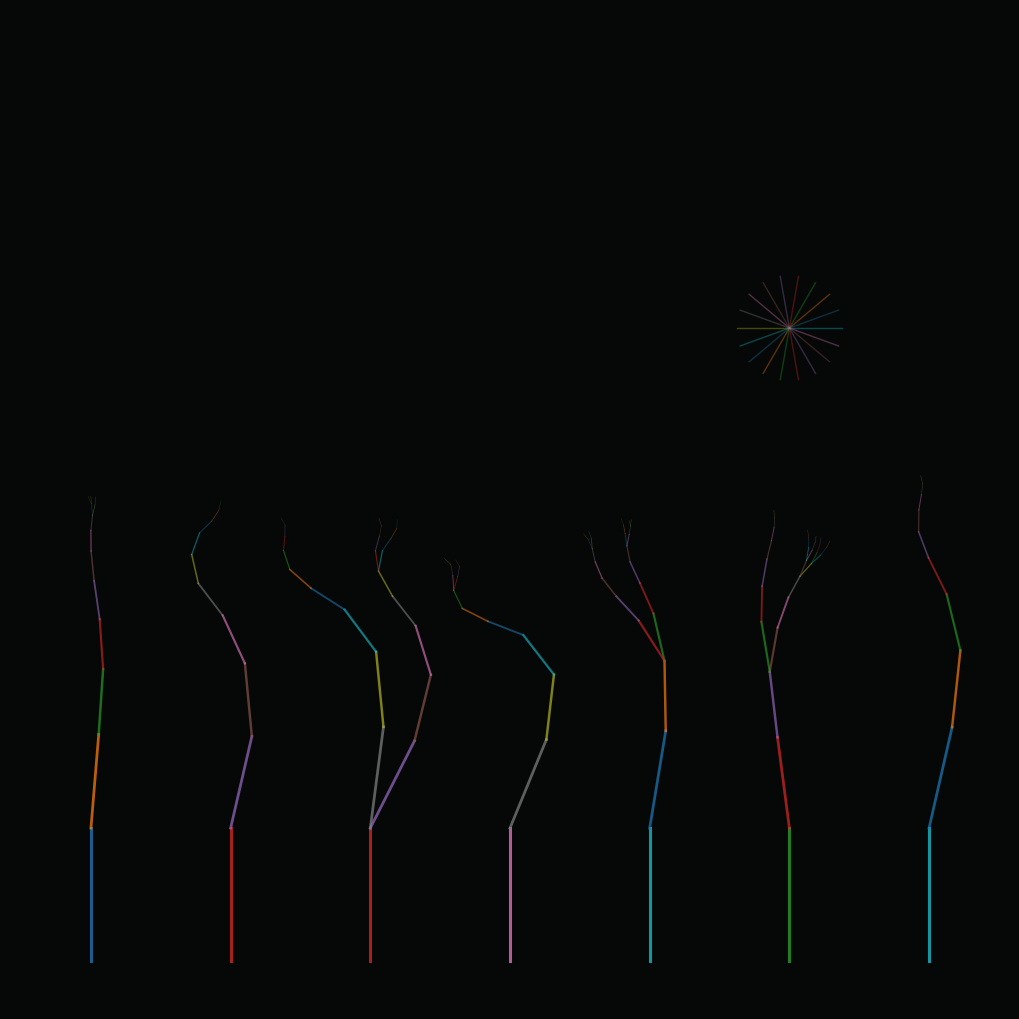

The matplotlib source for this figure:
import argparse
from pathlib import Path
import numpy as np


try:
    import matplotlib
    matplotlib.use("Agg")
    from matplotlib import pyplot as plt  # type: ignore
except Exception as e:
    raise RuntimeError(
        "matplotlib is required to run this script. Install with 'pip install -r requirements.txt' "
        "and ensure your VS Code interpreter is set to your virtualenv. Original error: {}".format(e)
    )

RULES = {
    "truth": (0.12, 0.03, 0.16),
    "uncertainty": (0.45, 0.20, 0.08),
    "refusal": (0.08, 0.01, 0.02),
    "contradiction": (0.75, 0.05, 0.18),
    "manipulation": (0.28, 0.04, 0.23),
    "deception": (0.18, 0.02, 0.28),
    "strategy": (0.35, 0.06, 0.20),
}

def grow(ax, rng, x, y, angle, length, depth, rule):
    turn, jitter, branch = RULES[rule]

    if depth <= 0 or length < 0.008:
        return

    x2 = x + np.cos(angle)*length
    y2 = y + np.sin(angle)*length

    ax.plot(
        [x, x2], [y, y2],
        lw=max(0.35, depth*0.22),
        alpha=0.28 + depth/20
    )

    next_angle = angle + rng.normal(0, jitter) + turn*np.sin(depth)
    branches = 2 if rng.random() < branch else 1

    if rule == "deception":
        next_angle = angle + 0.18*np.sin(depth*0.7) + rng.normal(0, 0.015)

    if rule == "refusal":
        next_angle = angle + 0.55*np.sin(depth)

    for b in range(branches):
        spread = (b-(branches-1)/2)*0.34
        grow(
            ax, rng, x2, y2,
            next_angle + spread,
            length*(0.68 + 0.10*rng.random()),
            depth-1,
            rule
        )

def generate(seed=20260823, include_label: bool = False):
    rng = np.random.default_rng(seed)
    out = Path("output")
    out.mkdir(exist_ok=True)

    fig, ax = plt.subplots(figsize=(14, 10), dpi=180)
    fig.patch.set_facecolor("#050806")
    ax.set_facecolor("#050806")

    names = list(RULES)
    xs = np.linspace(-0.88, 0.88, len(names))

    for x, rule in zip(xs, names):
        grow(ax, rng, x, -0.95, np.pi/2, 0.28, 10, rule)

    deception_x = xs[names.index("deception")]
    for angle in np.linspace(0, 2*np.pi, 18, endpoint=False):
        ax.plot(
            [deception_x, deception_x + 0.11*np.cos(angle)],
            [0.38, 0.38 + 0.11*np.sin(angle)],
            lw=1, alpha=0.35
        )

    if include_label:
        ax.text(
            0.03, 0.95, "THE GARDEN OF DECEPTION",
            transform=ax.transAxes, color="white",
            fontsize=18, weight="bold", va="top"
        )
        ax.text(
            0.03, 0.915,
            "when algorithmic behavior becomes botanical form",
            transform=ax.transAxes, color="white",
            alpha=0.55, fontsize=9, va="top"
        )
    

    ax.set_xlim(-1.05, 1.05)
    ax.set_ylim(-1.05, 1.05)
    ax.set_aspect("equal")
    ax.axis("off")
    fig.tight_layout(pad=0)

    fig.savefig(
        out/f"garden_of_deception_{seed}.png",
        bbox_inches="tight", pad_inches=0
    )
    fig.savefig(
        out/f"garden_of_deception_{seed}.svg",
        bbox_inches="tight", pad_inches=0
    )
    plt.close(fig)

if __name__ == "__main__":
    parser = argparse.ArgumentParser()
    parser.add_argument("--seed", type=int, default=20260823)
    parser.add_argument(
        "--label",
        action="store_true",
        help="Include on-canvas title and subtitle label"
    )
    args = parser.parse_args()
    generate(args.seed, include_label=args.label)
